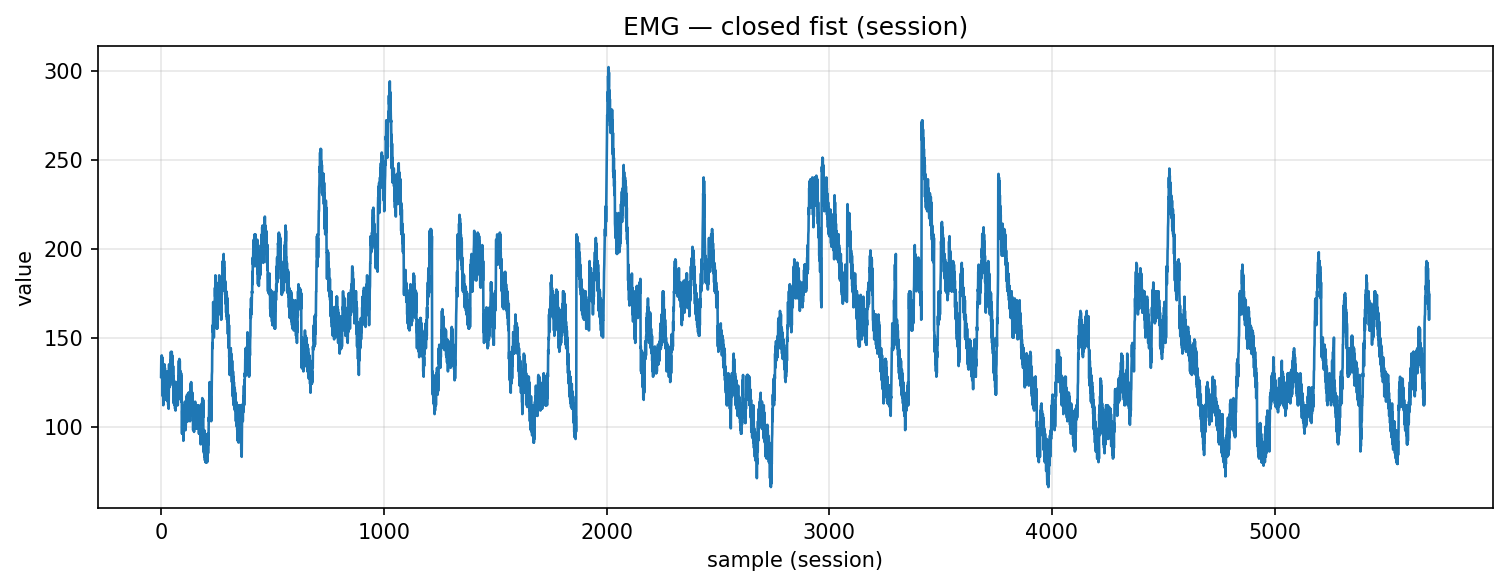

The table this chart was drawn from, first rows:
timestamp, device, address, char_uuid, label, col_index, value, payload_ascii, payload_hex
2025-10-30T17:33:16.545, MyoWareSensor1, 88:13:BF:14:F7:1E, f3a56edf-8f1e-4533-93bf-5601b2e91308, closed_fist, 1, 128.0, 128, 3132382e3030
2025-10-30T17:33:16.545, MyoWareSensor1, 88:13:BF:14:F7:1E, f3a56edf-8f1e-4533-93bf-5601b2e91308, closed_fist, 1, 138.0, 138, 3133382e3030
2025-10-30T17:33:16.545, MyoWareSensor1, 88:13:BF:14:F7:1E, f3a56edf-8f1e-4533-93bf-5601b2e91308, closed_fist, 1, 128.0, 128, 3132382e3030
2025-10-30T17:33:16.545, MyoWareSensor1, 88:13:BF:14:F7:1E, f3a56edf-8f1e-4533-93bf-5601b2e91308, closed_fist, 1, 140.0, 140, 3134302e3030
2025-10-30T17:33:16.546, MyoWareSensor1, 88:13:BF:14:F7:1E, f3a56edf-8f1e-4533-93bf-5601b2e91308, closed_fist, 1, 127.0, 127, 3132372e3030
2025-10-30T17:33:16.546, MyoWareSensor1, 88:13:BF:14:F7:1E, f3a56edf-8f1e-4533-93bf-5601b2e91308, closed_fist, 1, 139.0, 139, 3133392e3030
2025-10-30T17:33:16.546, MyoWareSensor1, 88:13:BF:14:F7:1E, f3a56edf-8f1e-4533-93bf-5601b2e91308, closed_fist, 1, 122.0, 122, 3132322e3030
2025-10-30T17:33:16.546, MyoWareSensor1, 88:13:BF:14:F7:1E, f3a56edf-8f1e-4533-93bf-5601b2e91308, closed_fist, 1, 134.0, 134, 3133342e3030
2025-10-30T17:33:16.546, MyoWareSensor1, 88:13:BF:14:F7:1E, f3a56edf-8f1e-4533-93bf-5601b2e91308, closed_fist, 1, 117.0, 117, 3131372e3030
2025-10-30T17:33:16.546, MyoWareSensor1, 88:13:BF:14:F7:1E, f3a56edf-8f1e-4533-93bf-5601b2e91308, closed_fist, 1, 128.0, 128, 3132382e3030
2025-10-30T17:33:16.546, MyoWareSensor1, 88:13:BF:14:F7:1E, f3a56edf-8f1e-4533-93bf-5601b2e91308, closed_fist, 1, 112.0, 112, 3131322e3030
2025-10-30T17:33:16.546, MyoWareSensor1, 88:13:BF:14:F7:1E, f3a56edf-8f1e-4533-93bf-5601b2e91308, closed_fist, 1, 126.0, 126, 3132362e3030
2025-10-30T17:33:16.550, MyoWareSensor1, 88:13:BF:14:F7:1E, f3a56edf-8f1e-4533-93bf-5601b2e91308, closed_fist, 1, 122.0, 122, 3132322e3030
2025-10-30T17:33:16.550, MyoWareSensor1, 88:13:BF:14:F7:1E, f3a56edf-8f1e-4533-93bf-5601b2e91308, closed_fist, 1, 132.0, 132, 3133322e3030
2025-10-30T17:33:16.550, MyoWareSensor1, 88:13:BF:14:F7:1E, f3a56edf-8f1e-4533-93bf-5601b2e91308, closed_fist, 1, 128.0, 128, 3132382e3030
2025-10-30T17:33:16.550, MyoWareSensor1, 88:13:BF:14:F7:1E, f3a56edf-8f1e-4533-93bf-5601b2e91308, closed_fist, 1, 135.0, 135, 3133352e3030
2025-10-30T17:33:16.550, MyoWareSensor1, 88:13:BF:14:F7:1E, f3a56edf-8f1e-4533-93bf-5601b2e91308, closed_fist, 1, 119.0, 119, 3131392e3030
2025-10-30T17:33:16.555, MyoWareSensor1, 88:13:BF:14:F7:1E, f3a56edf-8f1e-4533-93bf-5601b2e91308, closed_fist, 1, 133.0, 133, 3133332e3030
2025-10-30T17:33:16.555, MyoWareSensor1, 88:13:BF:14:F7:1E, f3a56edf-8f1e-4533-93bf-5601b2e91308, closed_fist, 1, 116.0, 116, 3131362e3030
2025-10-30T17:33:16.555, MyoWareSensor1, 88:13:BF:14:F7:1E, f3a56edf-8f1e-4533-93bf-5601b2e91308, closed_fist, 1, 129.0, 129, 3132392e3030
2025-10-30T17:33:16.555, MyoWareSensor1, 88:13:BF:14:F7:1E, f3a56edf-8f1e-4533-93bf-5601b2e91308, closed_fist, 1, 116.0, 116, 3131362e3030
2025-10-30T17:33:16.559, MyoWareSensor1, 88:13:BF:14:F7:1E, f3a56edf-8f1e-4533-93bf-5601b2e91308, closed_fist, 1, 128.0, 128, 3132382e3030
2025-10-30T17:33:16.559, MyoWareSensor1, 88:13:BF:14:F7:1E, f3a56edf-8f1e-4533-93bf-5601b2e91308, closed_fist, 1, 115.0, 115, 3131352e3030
2025-10-30T17:33:16.559, MyoWareSensor1, 88:13:BF:14:F7:1E, f3a56edf-8f1e-4533-93bf-5601b2e91308, closed_fist, 1, 127.0, 127, 3132372e3030
2025-10-30T17:33:16.559, MyoWareSensor1, 88:13:BF:14:F7:1E, f3a56edf-8f1e-4533-93bf-5601b2e91308, closed_fist, 1, 115.0, 115, 3131352e3030
2025-10-30T17:33:16.569, MyoWareSensor1, 88:13:BF:14:F7:1E, f3a56edf-8f1e-4533-93bf-5601b2e91308, closed_fist, 1, 128.0, 128, 3132382e3030
2025-10-30T17:33:16.570, MyoWareSensor1, 88:13:BF:14:F7:1E, f3a56edf-8f1e-4533-93bf-5601b2e91308, closed_fist, 1, 117.0, 117, 3131372e3030
2025-10-30T17:33:16.570, MyoWareSensor1, 88:13:BF:14:F7:1E, f3a56edf-8f1e-4533-93bf-5601b2e91308, closed_fist, 1, 131.0, 131, 3133312e3030
2025-10-30T17:33:16.570, MyoWareSensor1, 88:13:BF:14:F7:1E, f3a56edf-8f1e-4533-93bf-5601b2e91308, closed_fist, 1, 117.0, 117, 3131372e3030
2025-10-30T17:33:16.576, MyoWareSensor1, 88:13:BF:14:F7:1E, f3a56edf-8f1e-4533-93bf-5601b2e91308, closed_fist, 1, 126.0, 126, 3132362e3030
2025-10-30T17:33:16.576, MyoWareSensor1, 88:13:BF:14:F7:1E, f3a56edf-8f1e-4533-93bf-5601b2e91308, closed_fist, 1, 114.0, 114, 3131342e3030
2025-10-30T17:33:16.582, MyoWareSensor1, 88:13:BF:14:F7:1E, f3a56edf-8f1e-4533-93bf-5601b2e91308, closed_fist, 1, 125.0, 125, 3132352e3030
2025-10-30T17:33:16.582, MyoWareSensor1, 88:13:BF:14:F7:1E, f3a56edf-8f1e-4533-93bf-5601b2e91308, closed_fist, 1, 112.0, 112, 3131322e3030
2025-10-30T17:33:16.582, MyoWareSensor1, 88:13:BF:14:F7:1E, f3a56edf-8f1e-4533-93bf-5601b2e91308, closed_fist, 1, 119.0, 119, 3131392e3030
2025-10-30T17:33:16.584, MyoWareSensor1, 88:13:BF:14:F7:1E, f3a56edf-8f1e-4533-93bf-5601b2e91308, closed_fist, 1, 110.0, 110, 3131302e3030
2025-10-30T17:33:16.584, MyoWareSensor1, 88:13:BF:14:F7:1E, f3a56edf-8f1e-4533-93bf-5601b2e91308, closed_fist, 1, 122.0, 122, 3132322e3030
2025-10-30T17:33:16.584, MyoWareSensor1, 88:13:BF:14:F7:1E, f3a56edf-8f1e-4533-93bf-5601b2e91308, closed_fist, 1, 135.0, 135, 3133352e3030
2025-10-30T17:33:16.584, MyoWareSensor1, 88:13:BF:14:F7:1E, f3a56edf-8f1e-4533-93bf-5601b2e91308, closed_fist, 1, 122.0, 122, 3132322e3030
2025-10-30T17:33:16.584, MyoWareSensor1, 88:13:BF:14:F7:1E, f3a56edf-8f1e-4533-93bf-5601b2e91308, closed_fist, 1, 134.0, 134, 3133342e3030
2025-10-30T17:33:16.584, MyoWareSensor1, 88:13:BF:14:F7:1E, f3a56edf-8f1e-4533-93bf-5601b2e91308, closed_fist, 1, 126.0, 126, 3132362e3030
2025-10-30T17:33:16.584, MyoWareSensor1, 88:13:BF:14:F7:1E, f3a56edf-8f1e-4533-93bf-5601b2e91308, closed_fist, 1, 133.0, 133, 3133332e3030
2025-10-30T17:33:16.587, MyoWareSensor1, 88:13:BF:14:F7:1E, f3a56edf-8f1e-4533-93bf-5601b2e91308, closed_fist, 1, 128.0, 128, 3132382e3030
2025-10-30T17:33:16.589, MyoWareSensor1, 88:13:BF:14:F7:1E, f3a56edf-8f1e-4533-93bf-5601b2e91308, closed_fist, 1, 137.0, 137, 3133372e3030
2025-10-30T17:33:16.589, MyoWareSensor1, 88:13:BF:14:F7:1E, f3a56edf-8f1e-4533-93bf-5601b2e91308, closed_fist, 1, 129.0, 129, 3132392e3030
2025-10-30T17:33:16.589, MyoWareSensor1, 88:13:BF:14:F7:1E, f3a56edf-8f1e-4533-93bf-5601b2e91308, closed_fist, 1, 142.0, 142, 3134322e3030
2025-10-30T17:33:16.589, MyoWareSensor1, 88:13:BF:14:F7:1E, f3a56edf-8f1e-4533-93bf-5601b2e91308, closed_fist, 1, 133.0, 133, 3133332e3030
2025-10-30T17:33:16.589, MyoWareSensor1, 88:13:BF:14:F7:1E, f3a56edf-8f1e-4533-93bf-5601b2e91308, closed_fist, 1, 141.0, 141, 3134312e3030
2025-10-30T17:33:16.589, MyoWareSensor1, 88:13:BF:14:F7:1E, f3a56edf-8f1e-4533-93bf-5601b2e91308, closed_fist, 1, 128.0, 128, 3132382e3030
2025-10-30T17:33:16.589, MyoWareSensor1, 88:13:BF:14:F7:1E, f3a56edf-8f1e-4533-93bf-5601b2e91308, closed_fist, 1, 142.0, 142, 3134322e3030
2025-10-30T17:33:16.589, MyoWareSensor1, 88:13:BF:14:F7:1E, f3a56edf-8f1e-4533-93bf-5601b2e91308, closed_fist, 1, 128.0, 128, 3132382e3030
2025-10-30T17:33:16.597, MyoWareSensor1, 88:13:BF:14:F7:1E, f3a56edf-8f1e-4533-93bf-5601b2e91308, closed_fist, 1, 140.0, 140, 3134302e3030
2025-10-30T17:33:16.597, MyoWareSensor1, 88:13:BF:14:F7:1E, f3a56edf-8f1e-4533-93bf-5601b2e91308, closed_fist, 1, 125.0, 125, 3132352e3030
2025-10-30T17:33:16.597, MyoWareSensor1, 88:13:BF:14:F7:1E, f3a56edf-8f1e-4533-93bf-5601b2e91308, closed_fist, 1, 137.0, 137, 3133372e3030
2025-10-30T17:33:16.597, MyoWareSensor1, 88:13:BF:14:F7:1E, f3a56edf-8f1e-4533-93bf-5601b2e91308, closed_fist, 1, 123.0, 123, 3132332e3030
2025-10-30T17:33:16.597, MyoWareSensor1, 88:13:BF:14:F7:1E, f3a56edf-8f1e-4533-93bf-5601b2e91308, closed_fist, 1, 134.0, 134, 3133342e3030
2025-10-30T17:33:16.597, MyoWareSensor1, 88:13:BF:14:F7:1E, f3a56edf-8f1e-4533-93bf-5601b2e91308, closed_fist, 1, 118.0, 118, 3131382e3030
2025-10-30T17:33:16.597, MyoWareSensor1, 88:13:BF:14:F7:1E, f3a56edf-8f1e-4533-93bf-5601b2e91308, closed_fist, 1, 128.0, 128, 3132382e3030
2025-10-30T17:33:16.597, MyoWareSensor1, 88:13:BF:14:F7:1E, f3a56edf-8f1e-4533-93bf-5601b2e91308, closed_fist, 1, 113.0, 113, 3131332e3030
2025-10-30T17:33:16.597, MyoWareSensor1, 88:13:BF:14:F7:1E, f3a56edf-8f1e-4533-93bf-5601b2e91308, closed_fist, 1, 126.0, 126, 3132362e3030
2025-10-30T17:33:16.597, MyoWareSensor1, 88:13:BF:14:F7:1E, f3a56edf-8f1e-4533-93bf-5601b2e91308, closed_fist, 1, 116.0, 116, 3131362e3030
... 5,635 more rows
